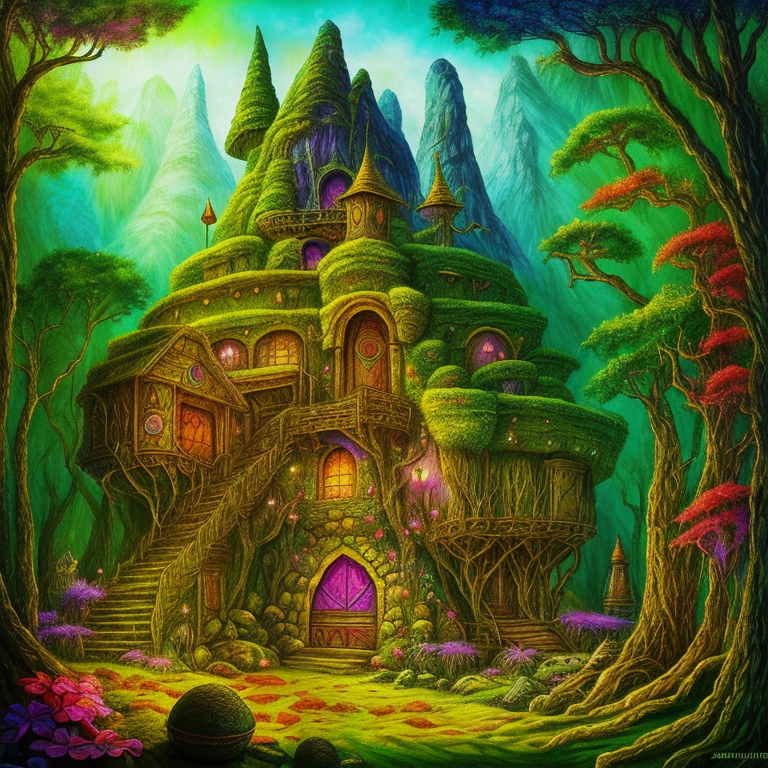
Generation parameters embedded in this image by AUTOMATIC1111 Stable Diffusion web UI or a fork of it (Forge, ...) (PNG 'parameters' text chunk):
psychedelic album art inspired by fantasy forest books, traps and trolls, zork, atari, modern remastered, 16k, ultra-detailed, 16k, maximum resolution, fantasy adventure legend, dark fantasy, backlight, style-paintmagic, style-swirlmagic, Finnish and Moroccan, secrets, danger, treasure, adventure, earthcore
Negative prompt: ((words)), (logo), NG_DeepNegative_V1_75T, (conjoined), tiling, blurry, low-res, bad anatomy, flat picture, bad art, ((blurry)), duplicate, detached, logo, words
Steps: 150, Sampler: Euler a, CFG scale: 7, Seed: 935900990, Size: 768x768, Model hash: 1dceefec07, Model: DreamShaper_dreamshaper_331BakedVae
Template: psychedelic album art inspired by fantasy forest books, traps and trolls, zork, atari, modern remastered, 16k, ultra-detailed, 16k, maximum resolution, fantasy adventure legend, dark fantasy, __pop__, __rainbow__, __ethnicity__, secrets, danger, treasure, adventure, earthcore
Negative Template: __bad__